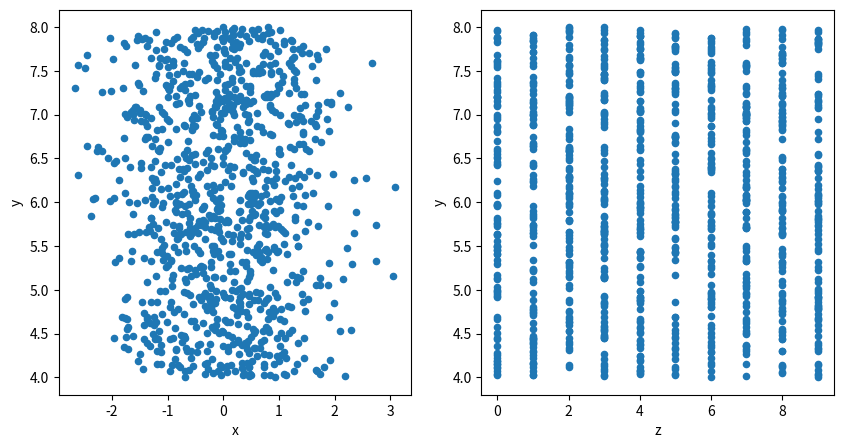

Python code for this plot:
import random
import numpy as np
import pandas as pd
import matplotlib.pyplot as plt

# import hvplot.pandas

print(f"Pandas: {pd.__version__}")
# print(f"HvPlot: {hvplot.__version__}")

rng = np.random.default_rng(511)  # シードを固定
n = 1000

x = rng.normal(size=n)
y = rng.uniform(4, 8, size=n)
z = rng.integers(0, 10, size=n)

rng = np.random.default_rng()
n = 1000

samples = {
    "x": rng.normal(size=n),
    "y": rng.uniform(4, 8, size=n),
    "z": rng.integers(0, 10, size=n),
}

data = pd.DataFrame(samples)
data

fig, axs = plt.subplots(1, 2, figsize=(10, 5))
canvas = axs.ravel()
data.plot.scatter("x", "y", ax=canvas[0])
data.plot.scatter("z", "y", ax=canvas[1])

import random

samples = (
    {"x": random.gauss(), "y": random.uniform(4, 8), "z": random.randint(0, 10)}
    for i in range(1000)
)

data = pd.DataFrame(samples)
data

import random

samples = [
    (random.gauss(), random.uniform(4, 8), random.randint(0, 10)) for i in range(1000)
]
data = pd.DataFrame(samples, columns=["x", "y", "z"])
data









